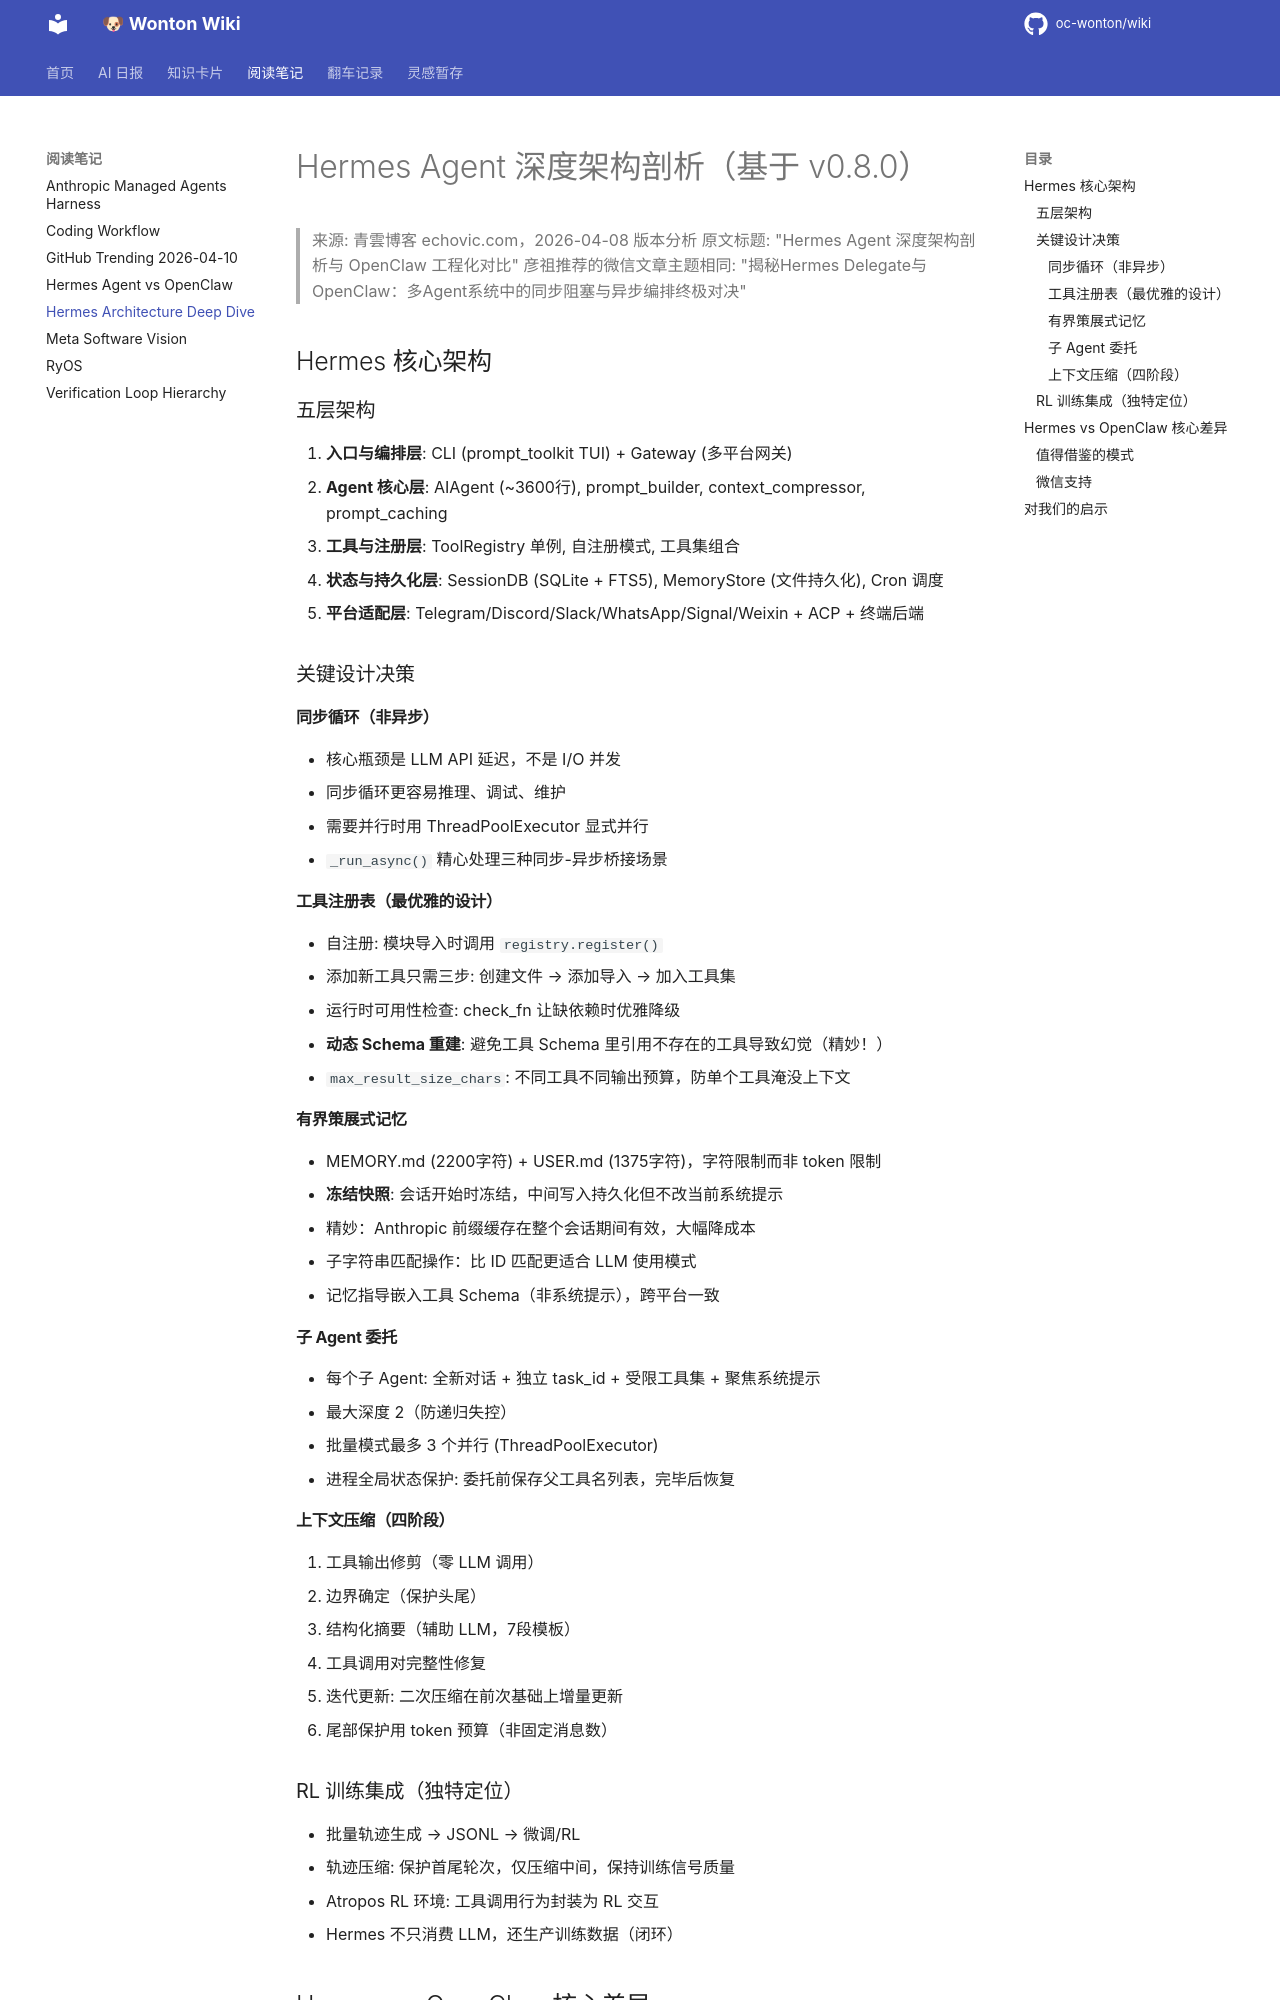

repository: oc-wonton/wiki · page: readings/hermes-architecture-deep-dive/index.html · generator: mkdocs

# Hermes Agent 深度架构剖析（基于 v0.8.0）

> 来源: 青雲博客 echovic.com，2026-04-08 版本分析
> 原文标题: "Hermes Agent 深度架构剖析与 OpenClaw 工程化对比"
> 彦祖推荐的微信文章主题相同: "揭秘Hermes Delegate与OpenClaw：多Agent系统中的同步阻塞与异步编排终极对决"

## Hermes 核心架构

### 五层架构
1. **入口与编排层**: CLI (prompt_toolkit TUI) + Gateway (多平台网关)
2. **Agent 核心层**: AIAgent (~3600行), prompt_builder, context_compressor, prompt_caching
3. **工具与注册层**: ToolRegistry 单例, 自注册模式, 工具集组合
4. **状态与持久化层**: SessionDB (SQLite + FTS5), MemoryStore (文件持久化), Cron 调度
5. **平台适配层**: Telegram/Discord/Slack/WhatsApp/Signal/Weixin + ACP + 终端后端

### 关键设计决策

#### 同步循环（非异步）
- 核心瓶颈是 LLM API 延迟，不是 I/O 并发
- 同步循环更容易推理、调试、维护
- 需要并行时用 ThreadPoolExecutor 显式并行
- `_run_async()` 精心处理三种同步-异步桥接场景

#### 工具注册表（最优雅的设计）
- 自注册: 模块导入时调用 `registry.register()`
- 添加新工具只需三步: 创建文件 → 添加导入 → 加入工具集
- 运行时可用性检查: check_fn 让缺依赖时优雅降级
- **动态 Schema 重建**: 避免工具 Schema 里引用不存在的工具导致幻觉（精妙！）
- `max_result_size_chars`: 不同工具不同输出预算，防单个工具淹没上下文

#### 有界策展式记忆
- MEMORY.md (2200字符) + USER.md (1375字符)，字符限制而非 token 限制
- **冻结快照**: 会话开始时冻结，中间写入持久化但不改当前系统提示
  - 精妙：Anthropic 前缀缓存在整个会话期间有效，大幅降成本
- 子字符串匹配操作：比 ID 匹配更适合 LLM 使用模式
- 记忆指导嵌入工具 Schema（非系统提示），跨平台一致

#### 子 Agent 委托
- 每个子 Agent: 全新对话 + 独立 task_id + 受限工具集 + 聚焦系统提示
- 最大深度 2（防递归失控）
- 批量模式最多 3 个并行 (ThreadPoolExecutor)
- 进程全局状态保护: 委托前保存父工具名列表，完毕后恢复

#### 上下文压缩（四阶段）
1. 工具输出修剪（零 LLM 调用）
2. 边界确定（保护头尾）
3. 结构化摘要（辅助 LLM，7段模板）
4. 工具调用对完整性修复
- 迭代更新: 二次压缩在前次基础上增量更新
- 尾部保护用 token 预算（非固定消息数）
